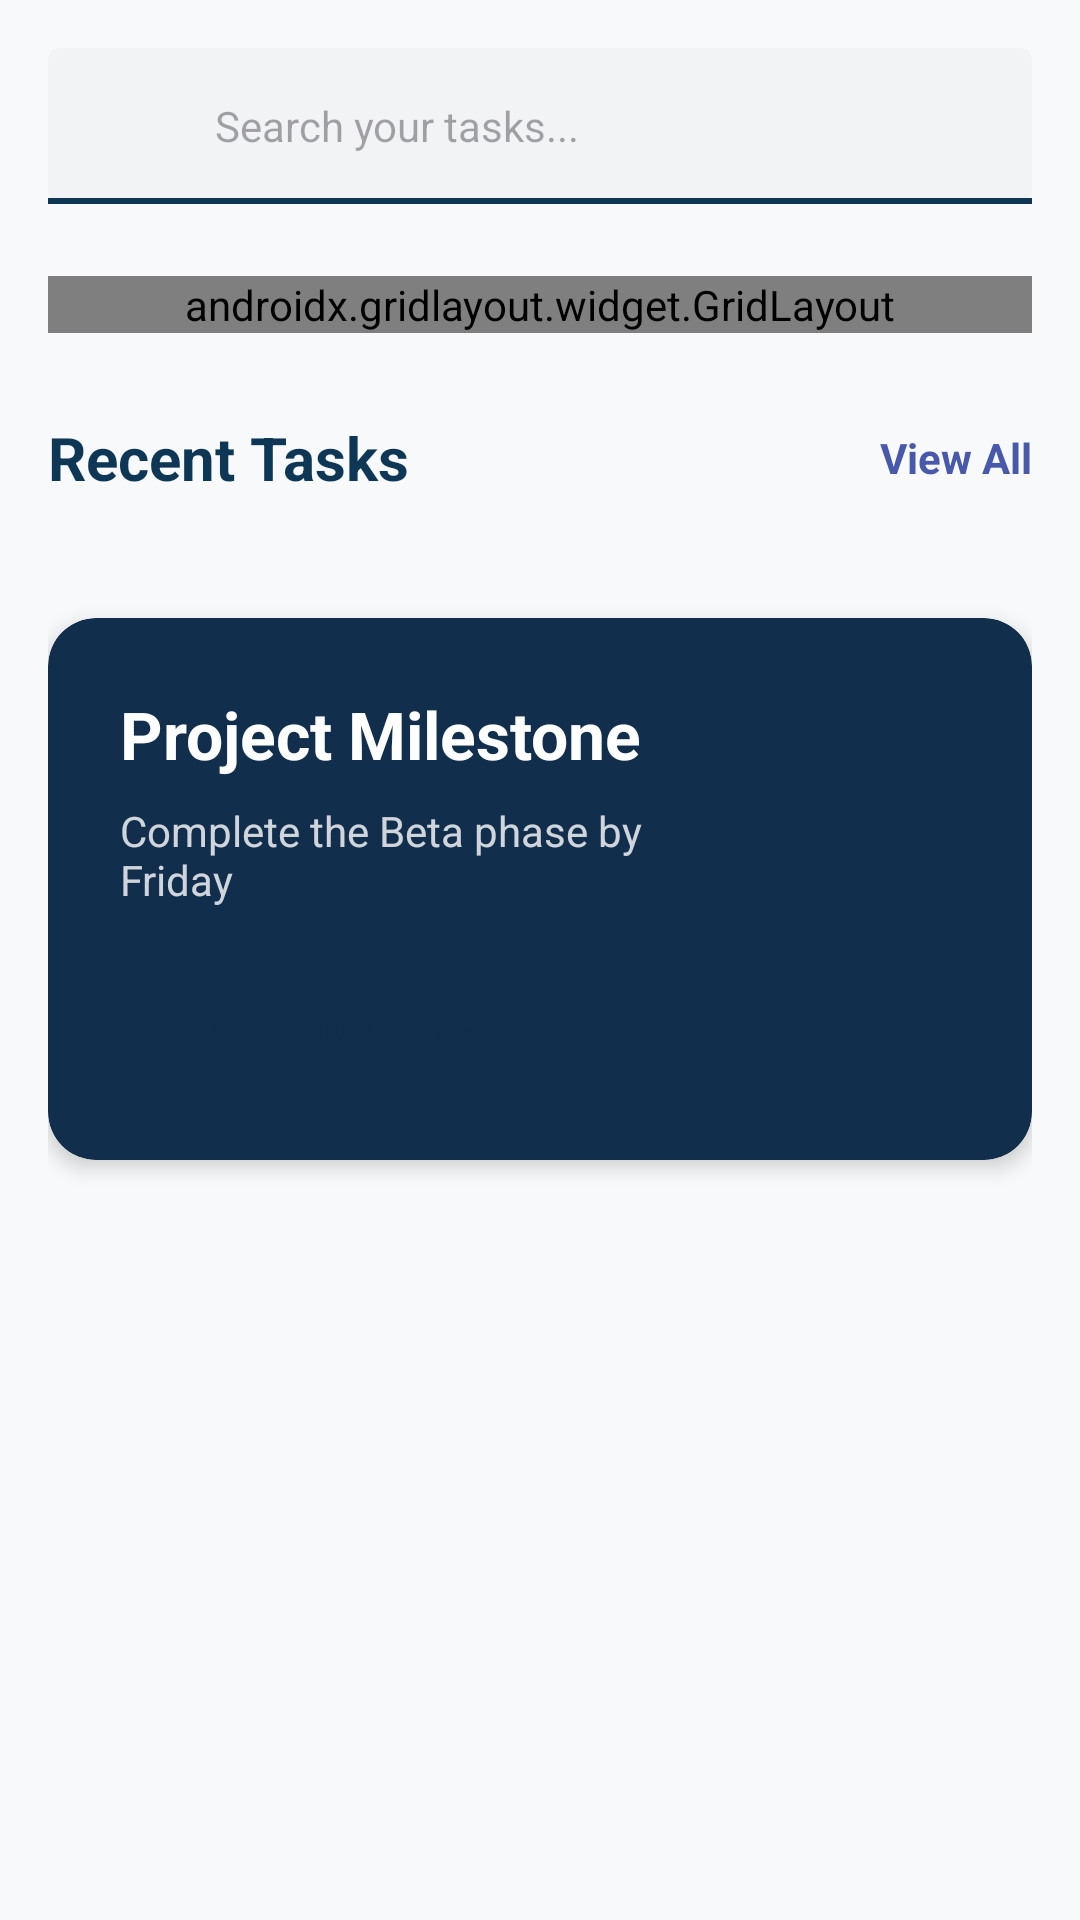

Write the Android layout XML for this screen, with the resource values it uses.
<!-- AndroidManifest.xml: application theme Theme.QuickTasker -->
<!-- res/layout/fragment_tasks.xml -->
<?xml version="1.0" encoding="utf-8"?>
<androidx.core.widget.NestedScrollView
    xmlns:android="http://schemas.android.com/apk/res/android"
    xmlns:app="http://schemas.android.com/apk/res-auto"
    xmlns:tools="http://schemas.android.com/tools"
    android:layout_width="match_parent"
    android:layout_height="match_parent"
    android:background="@color/background_gray">

    <LinearLayout
        android:layout_width="match_parent"
        android:layout_height="wrap_content"
        android:orientation="vertical"
        android:padding="16dp">

        <EditText
            android:id="@+id/searchEditText"
            android:layout_width="match_parent"
            android:layout_height="52dp"
            android:background="@drawable/bg_search_input"
            android:hint="Search your tasks..."
            android:paddingStart="44dp"
            android:paddingEnd="16dp"
            android:textSize="14sp"
            android:drawableStart="@drawable/bg_search_input"
            android:drawablePadding="12dp"
            android:inputType="text" />

        <androidx.gridlayout.widget.GridLayout
            android:layout_width="match_parent"
            android:layout_height="wrap_content"
            android:layout_marginTop="24dp"
            app:columnCount="2">

            <androidx.cardview.widget.CardView
                android:layout_width="0dp"
                android:layout_height="wrap_content"
                app:layout_columnWeight="1"
                app:cardCornerRadius="12dp"
                android:layout_margin="6dp"
                app:cardElevation="0dp">
                <LinearLayout android:layout_width="match_parent" android:layout_height="wrap_content" android:padding="16dp" android:orientation="vertical" android:background="@drawable/border_tonal_layer">
                    <TextView android:layout_width="wrap_content" android:layout_height="wrap_content" android:text="TOTAL" android:textSize="11sp" android:textColor="@color/text_outline" android:textStyle="bold"/>
                    <TextView
                        android:id="@+id/totalCountText"
                        android:layout_width="wrap_content"
                        android:layout_height="wrap_content"
                        android:text="0"
                        android:textSize="26sp"
                        android:textStyle="bold"
                        android:textColor="@color/primary_deep_teal"/>
                </LinearLayout>
            </androidx.cardview.widget.CardView>

            <androidx.cardview.widget.CardView
                android:layout_width="0dp"
                android:layout_height="wrap_content"
                app:layout_columnWeight="1"
                app:cardCornerRadius="12dp"
                android:layout_margin="6dp"
                app:cardElevation="0dp">
                <LinearLayout android:layout_width="match_parent" android:layout_height="wrap_content" android:padding="16dp" android:orientation="vertical" android:background="@drawable/border_tonal_layer">
                    <TextView android:layout_width="wrap_content" android:layout_height="wrap_content" android:text="PENDING" android:textSize="11sp" android:textColor="@color/text_outline" android:textStyle="bold"/>
                    <TextView
                        android:id="@+id/pendingCountText"
                        android:layout_width="wrap_content"
                        android:layout_height="wrap_content"
                        android:text="0"
                        android:textSize="26sp"
                        android:textStyle="bold"
                        android:textColor="@color/secondary_indigo"/>
                </LinearLayout>
            </androidx.cardview.widget.CardView>

            <androidx.cardview.widget.CardView
                android:layout_width="0dp"
                android:layout_height="wrap_content"
                app:layout_columnWeight="1"
                app:cardCornerRadius="12dp"
                android:layout_margin="6dp"
                app:cardElevation="0dp">
                <LinearLayout android:layout_width="match_parent" android:layout_height="wrap_content" android:padding="16dp" android:orientation="vertical" android:background="@color/primary_deep_teal">
                    <TextView android:layout_width="wrap_content" android:layout_height="wrap_content" android:text="URGENT" android:textSize="11sp" android:textColor="@color/white" android:alpha="0.8" android:textStyle="bold"/>
                    <TextView
                        android:id="@+id/urgentCountText"
                        android:layout_width="wrap_content"
                        android:layout_height="wrap_content"
                        android:text="0"
                        android:textSize="26sp"
                        android:textStyle="bold"
                        android:textColor="@color/white"/>
                </LinearLayout>
            </androidx.cardview.widget.CardView>

            <androidx.cardview.widget.CardView
                android:layout_width="0dp"
                android:layout_height="wrap_content"
                app:layout_columnWeight="1"
                app:cardCornerRadius="12dp"
                android:layout_margin="6dp"
                app:cardElevation="0dp">
                <LinearLayout android:layout_width="match_parent" android:layout_height="wrap_content" android:padding="16dp" android:orientation="vertical" android:background="@color/secondary_indigo">
                    <TextView android:layout_width="wrap_content" android:layout_height="wrap_content" android:text="DONE" android:textSize="11sp" android:textColor="@color/white" android:alpha="0.8" android:textStyle="bold"/>
                    <TextView
                        android:id="@+id/doneCountText"
                        android:layout_width="wrap_content"
                        android:layout_height="wrap_content"
                        android:text="0"
                        android:textSize="26sp"
                        android:textStyle="bold"
                        android:textColor="@color/white"/>
                </LinearLayout>
            </androidx.cardview.widget.CardView>
        </androidx.gridlayout.widget.GridLayout>

        <RelativeLayout
            android:layout_width="match_parent"
            android:layout_height="wrap_content"
            android:layout_marginTop="28dp">
            <TextView
                android:layout_width="wrap_content"
                android:layout_height="wrap_content"
                android:text="Recent Tasks"
                android:textSize="20sp"
                android:textStyle="bold"
                android:textColor="@color/primary_deep_teal" />
            <TextView
                android:layout_width="wrap_content"
                android:layout_height="wrap_content"
                android:layout_alignParentEnd="true"
                android:layout_centerVertical="true"
                android:text="View All"
                android:textColor="@color/secondary_indigo"
                android:textStyle="bold" />
        </RelativeLayout>

        <androidx.recyclerview.widget.RecyclerView
            android:id="@+id/tasksRecyclerView"
            android:layout_width="match_parent"
            android:layout_height="wrap_content"
            android:layout_marginTop="16dp"
            android:nestedScrollingEnabled="false"
            tools:listitem="@layout/item_task" />

        <androidx.cardview.widget.CardView
            android:layout_width="match_parent"
            android:layout_height="wrap_content"
            android:layout_marginTop="24dp"
            android:layout_marginBottom="32dp"
            app:cardCornerRadius="16dp"
            app:cardBackgroundColor="#122E4D"
            app:cardElevation="4dp">

            <RelativeLayout
                android:layout_width="match_parent"
                android:layout_height="wrap_content"
                android:padding="24dp">

                <TextView
                    android:id="@+id/milestoneTitle"
                    android:layout_width="wrap_content"
                    android:layout_height="wrap_content"
                    android:text="Project Milestone"
                    android:textColor="@color/white"
                    android:textSize="22sp"
                    android:textStyle="bold" />

                <TextView
                    android:id="@+id/milestoneDesc"
                    android:layout_width="200dp"
                    android:layout_height="wrap_content"
                    android:layout_below="@id/milestoneTitle"
                    android:layout_marginTop="8dp"
                    android:text="Complete the Beta phase by Friday"
                    android:textColor="@color/white"
                    android:alpha="0.8"
                    android:textSize="14sp" />

                <androidx.appcompat.widget.AppCompatButton
                    android:layout_width="wrap_content"
                    android:layout_height="40dp"
                    android:layout_below="@id/milestoneDesc"
                    android:layout_marginTop="20dp"
                    android:background="@drawable/bg_white_button"
                    android:text="Launch Dashboard"
                    android:textAllCaps="false"
                    android:paddingHorizontal="16dp"
                    android:textColor="#122E4D"
                    android:textStyle="bold" />

                <ImageView
                    android:layout_width="48dp"
                    android:layout_height="48dp"
                    android:layout_alignParentEnd="true"
                    android:layout_alignParentBottom="true"
                    android:src="@drawable/ic_add"
                    app:tint="@color/white"
                    android:alpha="0.5"/>
            </RelativeLayout>
        </androidx.cardview.widget.CardView>

    </LinearLayout>
</androidx.core.widget.NestedScrollView>
<!-- res/layout/item_task.xml (included above) -->
<androidx.cardview.widget.CardView
    xmlns:android="http://schemas.android.com/apk/res/android"
    xmlns:app="http://schemas.android.com/apk/res-auto"
    android:layout_width="match_parent"
    android:layout_height="wrap_content"
    android:layout_marginBottom="12dp"
    app:cardCornerRadius="12dp"
    app:cardElevation="0dp">

    <LinearLayout
        android:layout_width="match_parent"
        android:layout_height="wrap_content"
        android:orientation="vertical"
        android:padding="16dp"
        android:background="@drawable/border_tonal_layer">

        <LinearLayout
            android:layout_width="match_parent"
            android:layout_height="wrap_content"
            android:gravity="center_vertical"
            android:orientation="horizontal">

            <TextView
                android:id="@+id/taskTitle"
                android:layout_width="0dp"
                android:layout_height="wrap_content"
                android:layout_weight="1"
                android:textColor="@color/primary_deep_teal"
                android:textStyle="bold"
                android:textSize="15sp" />

            <TextView
                android:id="@+id/priorityBadge"
                android:layout_width="wrap_content"
                android:layout_height="wrap_content"
                android:paddingHorizontal="8dp"
                android:paddingVertical="2dp"
                android:background="@drawable/bg_priority_chip"
                android:textSize="10sp"
                android:textStyle="bold"
                android:textColor="@color/error"/>
        </LinearLayout>

        <TextView
            android:id="@+id/taskDescription"
            android:layout_width="match_parent"
            android:layout_height="wrap_content"
            android:layout_marginTop="4dp"
            android:textColor="@color/on_surface_variant"
            android:textSize="14sp"
            android:lineSpacingExtra="2dp" />

        <LinearLayout
            android:layout_width="match_parent"
            android:layout_height="wrap_content"
            android:layout_marginTop="12dp"
            android:orientation="horizontal">

            <TextView
                android:id="@+id/taskDate"
                android:layout_width="wrap_content"
                android:layout_height="wrap_content"
                android:drawablePadding="4dp"
                android:text="Oct 24"
                android:textSize="12sp"
                android:textColor="@color/text_outline"
                app:drawableStartCompat="@android:drawable/ic_menu_my_calendar"
                app:drawableTint="@color/text_outline" />
        </LinearLayout>

        <ProgressBar
            android:id="@+id/taskProgressBar"
            style="?android:attr/progressBarStyleHorizontal"
            android:layout_width="match_parent"
            android:layout_height="4dp"
            android:layout_marginTop="12dp"
            android:progressTint="@color/secondary_indigo"
            android:progressBackgroundTint="@color/outline_variant" />
    </LinearLayout>
</androidx.cardview.widget.CardView>
<!-- resources referenced by this layout -->
<resources>
  <color name="background_gray">#F8F9FA</color>
  <color name="error">#B00020</color>
  <color name="on_surface_variant">#42474d</color>
  <color name="outline_variant">#C2C7CE</color>
  <color name="primary_deep_teal">#0E3756</color>
  <color name="secondary_indigo">#4858AB</color>
  <color name="text_outline">#73777E</color>
  <color name="white">#FFFFFF</color>
  <!-- drawable bg_priority_chip (drawable) -->
  <?xml version="1.0" encoding="utf-8"?>
  <shape xmlns:android="http://schemas.android.com/apk/res/android">
      <solid android:color="#FFDAD6" /> <corners android:radius="100dp" />
  </shape>
  <!-- drawable bg_search_input (drawable) -->
  <?xml version="1.0" encoding="utf-8"?>
  <layer-list xmlns:android="http://schemas.android.com/apk/res/android">
      <item>
          <shape android:shape="rectangle">
              <solid android:color="#F1F3F5" />
              <corners android:radius="4dp" />
          </shape>
      </item>
      <item android:top="-2dp" android:left="-2dp" android:right="-2dp">
          <shape android:shape="rectangle">
              <stroke android:width="2dp" android:color="@color/primary_deep_teal" />
          </shape>
      </item>
  </layer-list>
  <!-- drawable border_tonal_layer (drawable) -->
  <?xml version="1.0" encoding="utf-8"?>
  <shape xmlns:android="http://schemas.android.com/apk/res/android">
      <solid android:color="@color/white" />
      <corners android:radius="12dp" />
      <stroke
          android:width="1dp"
          android:color="@color/outline_variant" />
  </shape>
  <style name="Theme.QuickTasker" parent="Base.Theme.QuickTasker" />
  <style name="Base.Theme.QuickTasker" parent="Theme.Material3.DayNight.NoActionBar">
          <item name="colorPrimary">@color/primary_deep_teal</item>
          <item name="android:statusBarColor">@color/background_gray</item>
          <item name="android:windowLightStatusBar">true</item>
      </style>
</resources>
